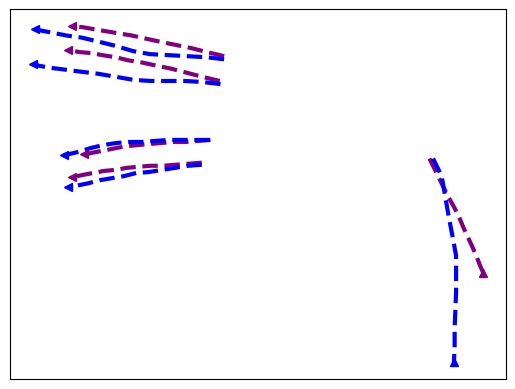

Write the Python code that produced this figure. (Note: this script raises an exception after producing the figure.)
import numpy as np
import matplotlib.pyplot as plt

xSpeed01 = np.asarray([331, 307, 284, 263, 242, 222, 203, 185, 168, 151, 135, 120])
ySpeed01 = np.asarray([445, 449, 453, 456, 459, 462, 465, 467, 469, 471, 473, 474])

xSpeed02 = np.asarray([325, 301, 279, 257, 236, 216, 198, 180, 162, 146, 130, 114])
ySpeed02 = np.asarray([421, 425, 429, 433, 436, 439, 441, 444, 446, 448, 449, 451])

xSpeed03 = np.asarray([312, 295, 277, 260, 243, 227, 211, 196, 180, 166, 151, 137])
ySpeed03 = np.asarray([364, 363, 362, 362, 361, 360, 359, 358, 356, 354, 352, 350])

xSpeed04 = np.asarray([300, 282, 264, 246, 229, 212, 196, 180, 164, 149, 134, 120])
ySpeed04 = np.asarray([342, 341, 340, 339, 339, 338, 337, 335, 334, 332, 330, 328])

xSpeed05 = np.asarray([180, 157, 135, 115,  95,  76,  58,  40,  24,   8,  -7, -22])
ySpeed05 = np.asarray([436, 440, 444, 448, 451, 454, 457, 460, 463, 465, 467, 469])

xSpeed06 = np.asarray([616, 626, 635, 643, 651, 658, 664, 670, 676, 681, 686, 691])
ySpeed06 = np.asarray([346, 332, 319, 308, 298, 288, 278, 269, 260, 252, 243, 235])

xSpeed07 = np.asarray([296, 297, 298, 298, 298, 297, 296, 295, 294, 292, 290, 289])
ySpeed07 = np.asarray([264, 261, 259, 258, 256, 255, 253, 252, 251, 250, 249, 248])

xSpeed08 = np.asarray([470, 448, 426, 406, 386, 367, 349, 332, 315, 299, 284, 269])
ySpeed08 = np.asarray([452, 457, 462, 466, 470, 474, 478, 481, 484, 487, 489, 491])

xSpeedGT01 = np.asarray([331, 306, 280, 254, 228, 204, 180, 157, 133, 112,  90,  68])
ySpeedGT01 = np.asarray([442, 444, 445, 446, 447, 450, 455, 459, 463, 465, 468, 471])

xSpeedGT02 = np.asarray([326, 301, 277, 254, 230, 206, 181, 156, 132, 110,  87,  65])
ySpeedGT02 = np.asarray([418, 420, 421, 421, 421, 422, 425, 428, 430, 432, 434, 437])

xSpeedGT03 = np.asarray([311, 292, 273, 253, 235, 217, 199, 181, 163, 145, 126, 108])
ySpeedGT03 = np.asarray([364, 364, 364, 364, 363, 362, 362, 361, 359, 356, 352, 349])

xSpeedGT04 = np.asarray([300, 281, 263, 245, 227, 209, 192, 175, 158, 142, 128, 114])
ySpeedGT04 = np.asarray([340, 339, 337, 335, 333, 332, 329, 327, 325, 322, 320, 318])

xSpeedGT05 = np.asarray([186, 168, 151, 133, 116,  99,  83,  67,  51,  35,  18,   2])
ySpeedGT05 = np.asarray([434, 436, 438, 440, 442, 442, 442, 442, 442, 442, 442, 442])

xSpeedGT06 = np.asarray([621, 633, 638, 643, 648, 653, 653, 653, 652, 651, 651, 650])
ySpeedGT06 = np.asarray([346, 329, 309, 289, 271, 252, 234, 217, 199, 182, 165, 149])

xSpeedGT07 = np.asarray([298, 298, 297, 295, 284, 273, 262, 251, 242, 232, 223, 214])
ySpeedGT07 = np.asarray([265, 263, 260, 259, 259, 260, 261, 261, 260, 258, 257, 257])

xSpeedGT08 = np.asarray([469, 443, 418, 397, 376, 354, 332, 309, 287, 264, 242, 220])
ySpeedGT08 = np.asarray([449, 452, 454, 452, 450, 449, 450, 451, 452, 452, 450, 448])

plt.plot(xSpeed01,ySpeed01,zorder=1, color='purple', label='0.5', linewidth=3, linestyle='--')
plt.plot(xSpeed02,ySpeed02,zorder=1, color='purple', linewidth=3, linestyle='--')
plt.plot(xSpeed03,ySpeed03,zorder=1, color='purple', linewidth=3, linestyle='--')
plt.plot(xSpeed04,ySpeed04,zorder=1, color='purple', linewidth=3, linestyle='--')
#plt.plot(xSpeed05,ySpeed05,zorder=1, color='purple', linewidth=3, linestyle='--')
plt.plot(xSpeed06,ySpeed06,zorder=1, color='purple', linewidth=3, linestyle='--')
#plt.plot(xSpeed07,ySpeed07,zorder=1, color='purple', linewidth=3, linestyle='--')
#plt.plot(xSpeed08,ySpeed08,zorder=1, color='purple', linewidth=3, linestyle='--')

plt.plot(xSpeedGT01,ySpeedGT01,zorder=1, color='blue', linewidth=3, linestyle='--')
plt.plot(xSpeedGT02,ySpeedGT02,zorder=1, color='blue', linewidth=3, linestyle='--')
plt.plot(xSpeedGT03,ySpeedGT03,zorder=1, color='blue', linewidth=3, linestyle='--')
plt.plot(xSpeedGT04,ySpeedGT04,zorder=1, color='blue', linewidth=3, linestyle='--')
#plt.plot(xSpeedGT05,ySpeedGT05,zorder=1, color='blue', linewidth=3, linestyle='--')
plt.plot(xSpeedGT06,ySpeedGT06,zorder=1, color='blue', linewidth=3, linestyle='--')
#plt.plot(xSpeedGT07,ySpeedGT07,zorder=1, color='blue', linewidth=3, linestyle='--')
#plt.plot(xSpeedGT08,ySpeedGT08,zorder=1, color='blue', linewidth=3, linestyle='--')


#plt.plot(xSpeed03,ySpeed03,zorder=1, color='purple', label='GT', linewidth=3, linestyle='--')
#plt.plot(xSpeed04,ySpeed04,zorder=1, color='purple', linewidth=3, linestyle='--')

#plt.plot(xSpeedGT01,ySpeedGT01,zorder=1, color='blue', label='GT', linewidth=3, linestyle='--')
#plt.plot(xSpeedGT02,ySpeedGT02,zorder=1, color='blue', linewidth=3, linestyle='--')
#plt.plot(xSpeedGT03,ySpeedGT03,zorder=1, color='blue', linewidth=3, linestyle='--')
#plt.plot(xSpeedGT04,ySpeedGT04,zorder=1, color='blue', linewidth=3, linestyle='--')


plt.plot(xSpeed01[-1],ySpeed01[-1],zorder=1, marker='<', color='purple', linewidth=2)
plt.plot(xSpeed02[-1],ySpeed02[-1],zorder=1, marker='<', color='purple', linewidth=2)
plt.plot(xSpeed03[-1],ySpeed03[-1],zorder=1, marker='<', color='purple', linewidth=2)
plt.plot(xSpeed04[-1],ySpeed04[-1],zorder=1, marker='<', color='purple', linewidth=2)
plt.plot(xSpeed06[-1],ySpeed06[-1],zorder=1, marker='^', color='purple', linewidth=2)
plt.plot(xSpeedGT01[-1],ySpeedGT01[-1],zorder=1, marker='<', color='blue', linewidth=2)
plt.plot(xSpeedGT02[-1],ySpeedGT02[-1],zorder=1, marker='<', color='blue', linewidth=2)
plt.plot(xSpeedGT03[-1],ySpeedGT03[-1],zorder=1, marker='<', color='blue', linewidth=2)
plt.plot(xSpeedGT04[-1],ySpeedGT04[-1],zorder=1, marker='<', color='blue', linewidth=2)
plt.plot(xSpeedGT06[-1],ySpeedGT06[-1],zorder=1, marker='^', color='blue', linewidth=2)

#plt.legend(loc='center left')
plt.xticks([])
plt.yticks([])
ext = [0, 576, 0.00, 720]
img = plt.imread("../zara1-5.png")
plt.imshow(img, zorder=0)
plt.show()
